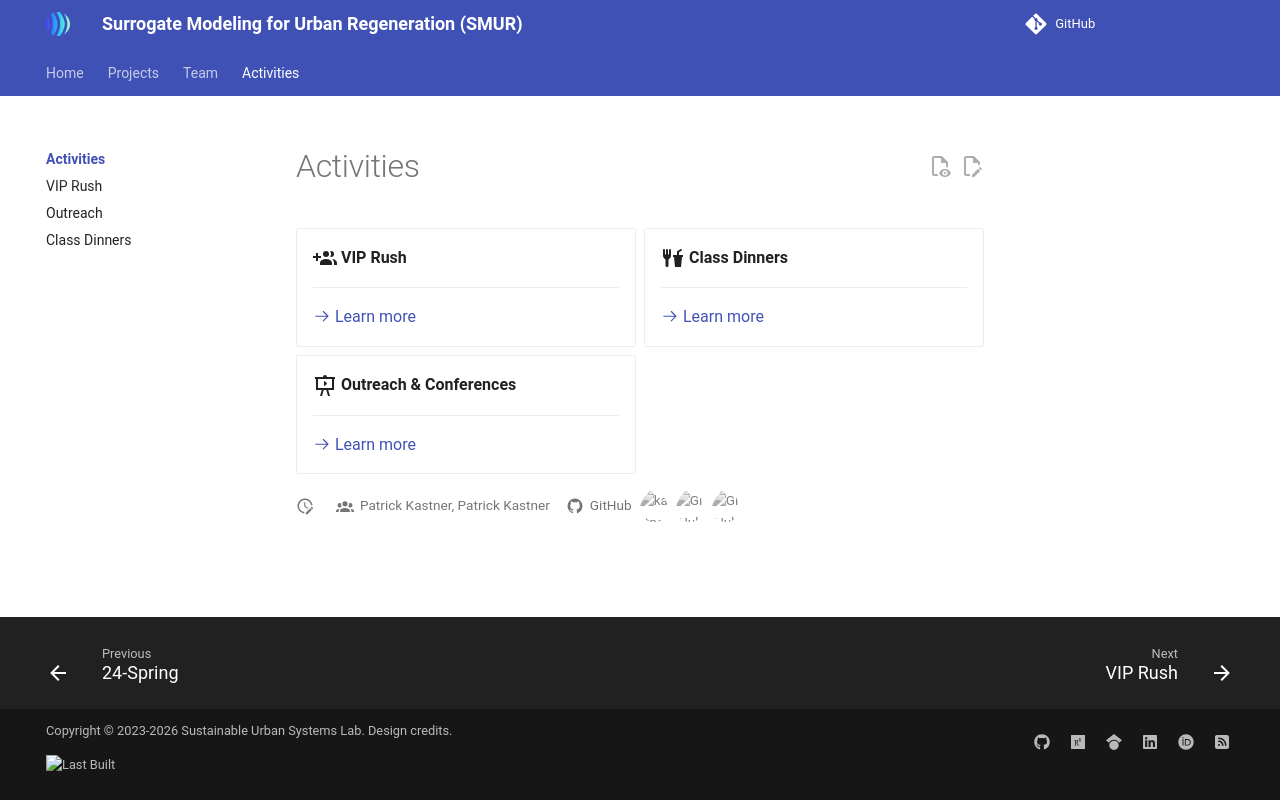

repository: VIP-SMUR/vip-smur.github.io · page: activities/index.html · generator: mkdocs

# Activities

<div class="grid cards" markdown>

- :material-account-multiple-plus:{ .lg .middle } __VIP Rush__

    ---

    [:octicons-arrow-right-24: Learn more](rush.md){ aria-label="Learn more about VIP Rush" }

- :material-food-fork-drink:{ .lg .middle } __Class Dinners__

    ---

    [:octicons-arrow-right-24: Learn more](dinners.md){ aria-label="Learn more about Class Dinners" }

- :material-presentation-play:{ .lg .middle } __Outreach & Conferences__

    ---

    [:octicons-arrow-right-24: Learn more](outreach.md){ aria-label="Learn more about Outreach & Conferences" }

</div>
